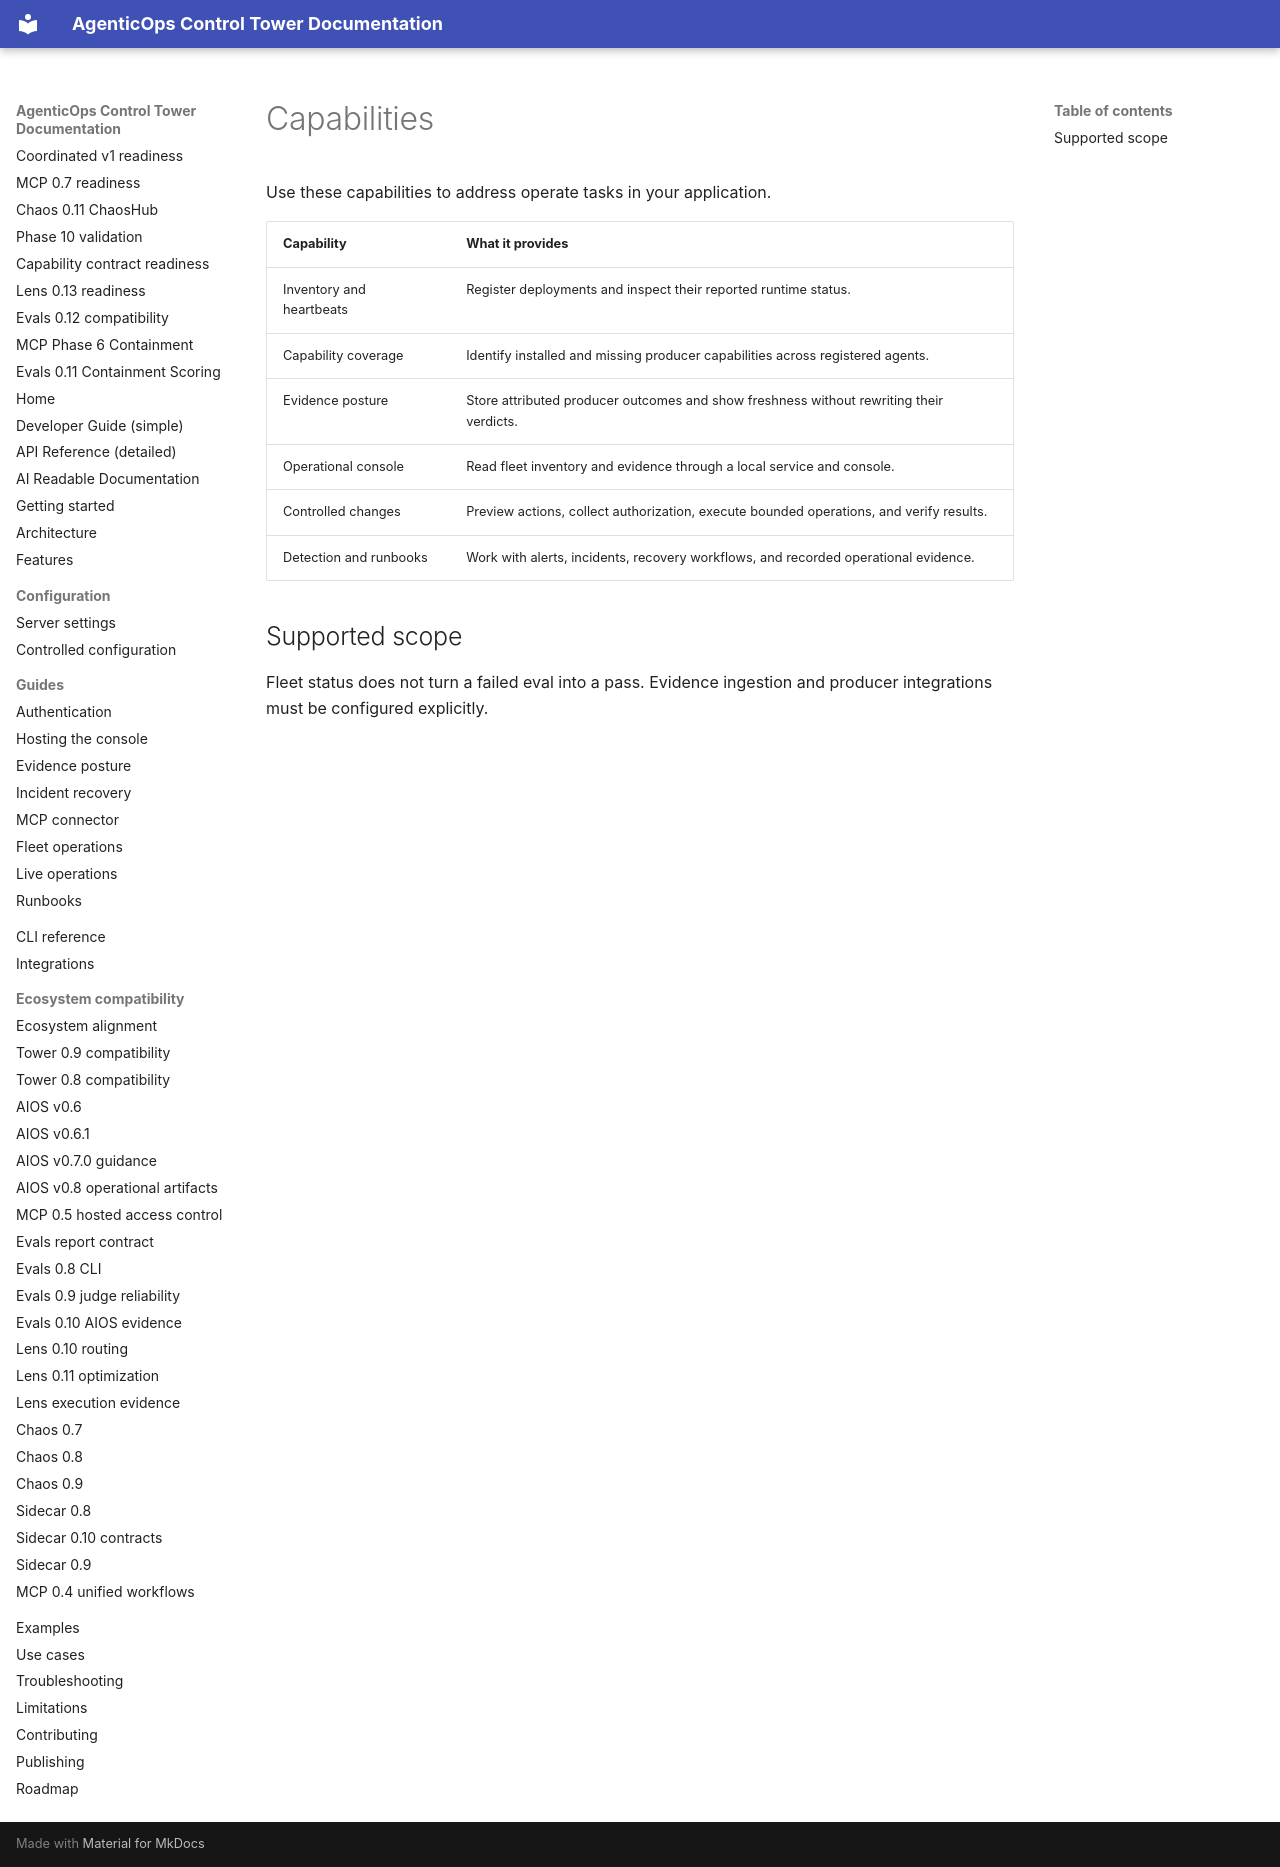

repository: DeepAgentLabs/agenticops-control-tower · page: guide/capabilities/index.html · generator: mkdocs

# Capabilities

Use these capabilities to address operate tasks in your application.

| Capability | What it provides |
| --- | --- |
| Inventory and heartbeats | Register deployments and inspect their reported runtime status. |
| Capability coverage | Identify installed and missing producer capabilities across registered agents. |
| Evidence posture | Store attributed producer outcomes and show freshness without rewriting their verdicts. |
| Operational console | Read fleet inventory and evidence through a local service and console. |
| Controlled changes | Preview actions, collect authorization, execute bounded operations, and verify results. |
| Detection and runbooks | Work with alerts, incidents, recovery workflows, and recorded operational evidence. |

## Supported scope

Fleet status does not turn a failed eval into a pass. Evidence ingestion and producer integrations must be configured explicitly.
